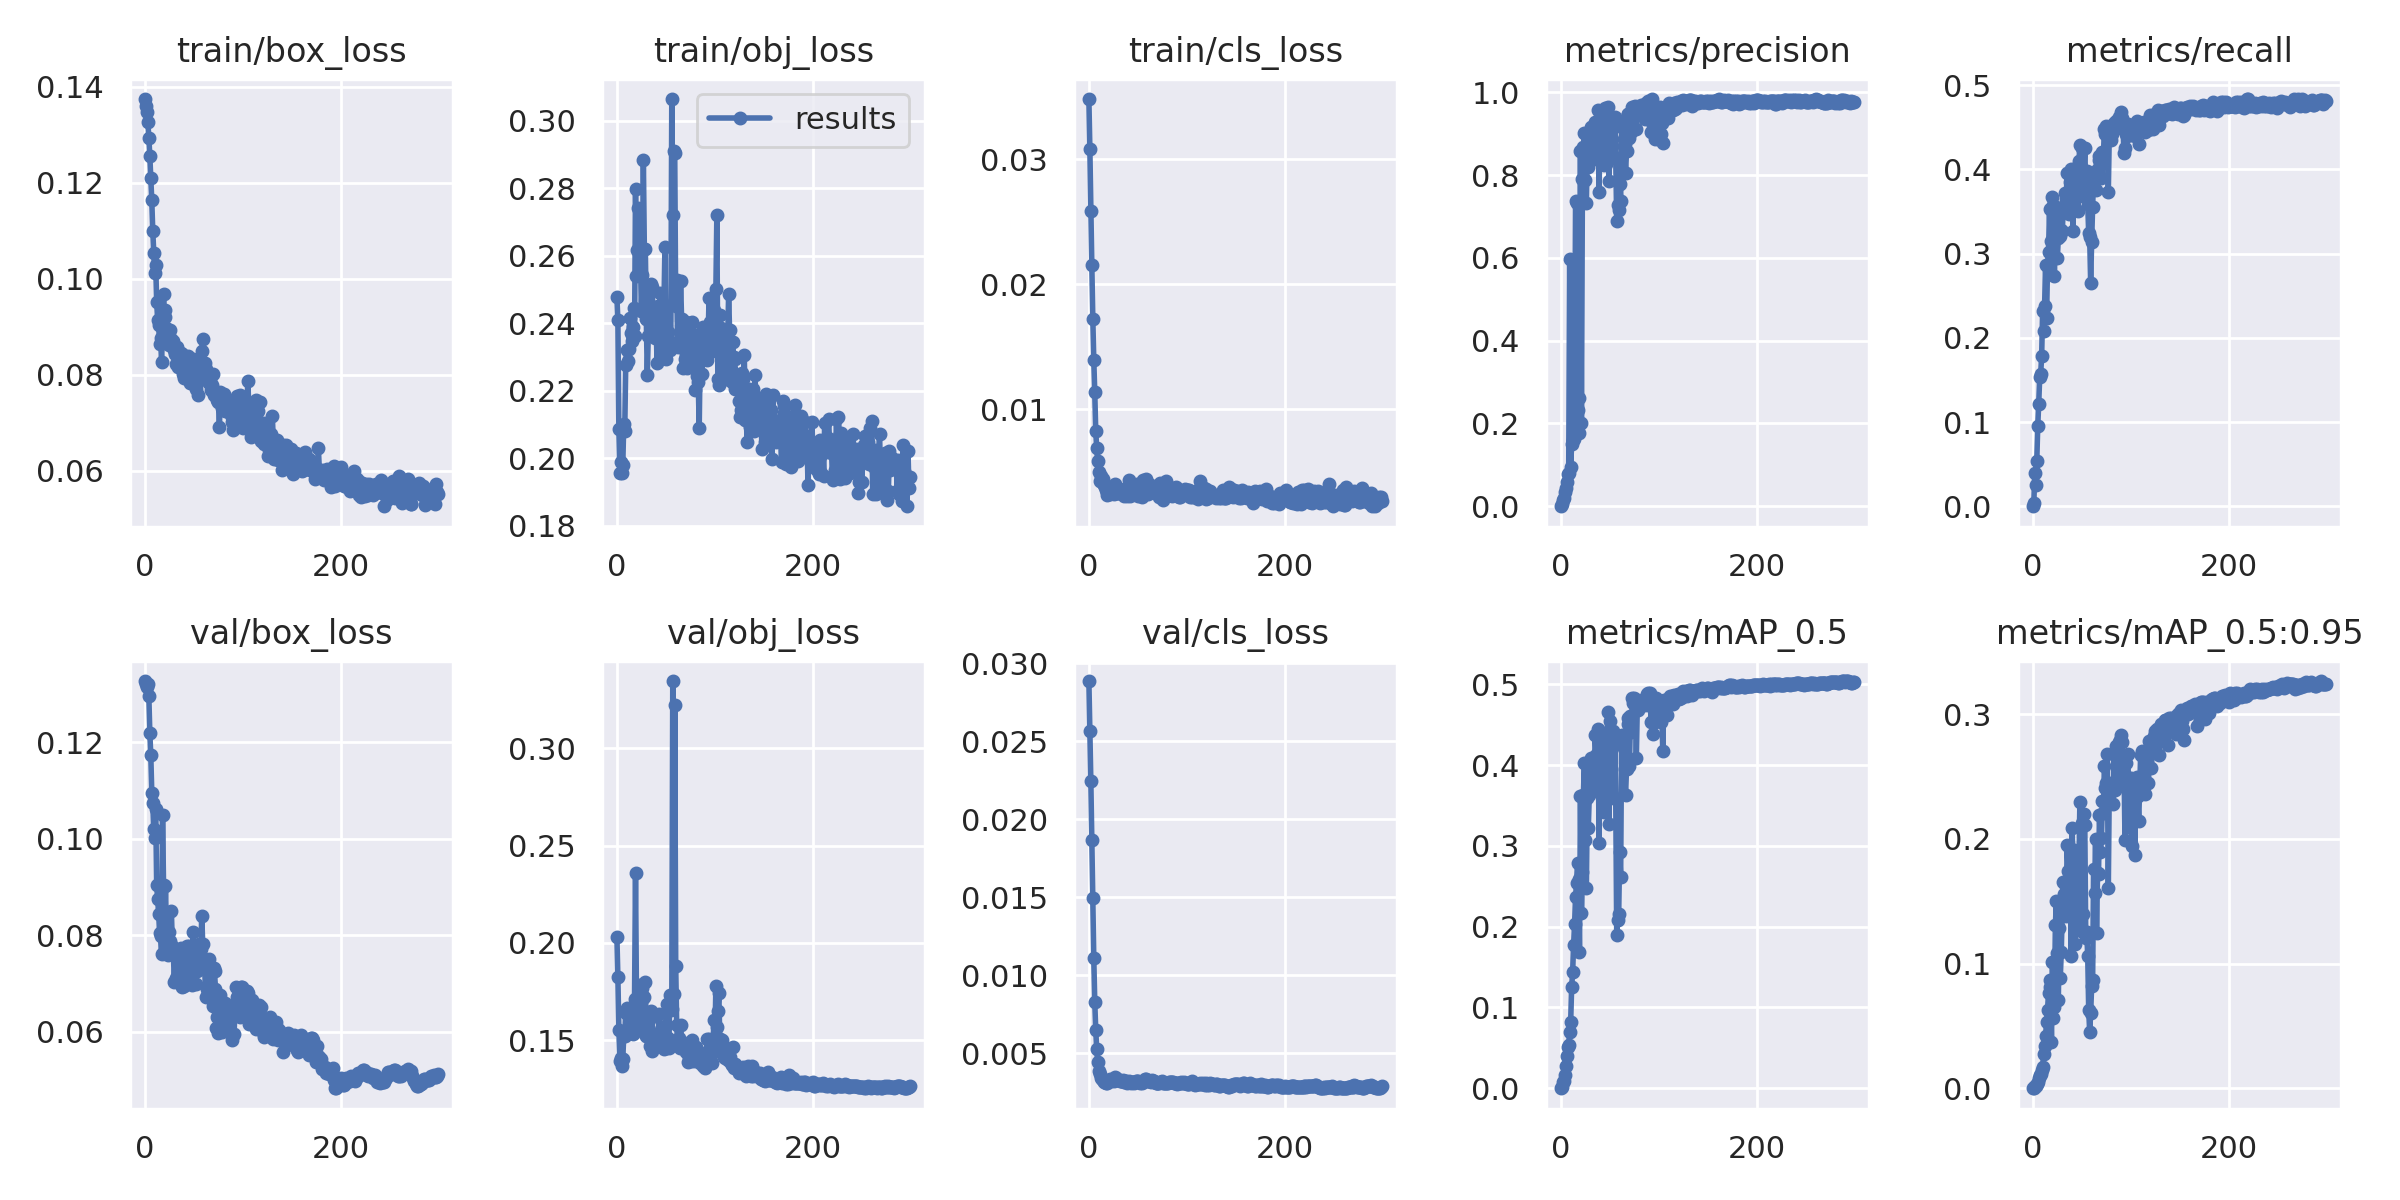

Source data for this figure (header and first rows):
epoch, train/box_loss, train/obj_loss, train/cls_loss, metrics/precision, metrics/recall, metrics/mAP_0.5, metrics/mAP_0.5:0.95, val/box_loss, val/obj_loss, val/cls_loss, x/lr0, x/lr1, x/lr2
0, 0.1374, 0.2477, 0.03481, 0, 0, 0, 0, 0.1327, 0.2032, 0.02886, 8e-05, 8e-05, 0.09928
1, 0.1361, 0.2408, 0.0308, 0.005054, 0.004241, 0.001716, 0.0004879, 0.1321, 0.1825, 0.02563, 0.00017, 0.00017, 0.09847
2, 0.1348, 0.2085, 0.02588, 0.01567, 0.03947, 0.008182, 0.001549, 0.1315, 0.1554, 0.02243, 0.00026, 0.00026, 0.09766
3, 0.1326, 0.1956, 0.0215, 0.01887, 0.02467, 0.008613, 0.001772, 0.132, 0.1393, 0.01866, 0.0003499, 0.0003499, 0.09685
4, 0.1294, 0.1989, 0.01725, 0.03534, 0.0532, 0.01608, 0.003018, 0.1296, 0.1407, 0.01493, 0.0004398, 0.0004398, 0.09604
5, 0.1256, 0.1957, 0.01394, 0.04349, 0.09522, 0.02721, 0.004817, 0.122, 0.1369, 0.01111, 0.0005297, 0.0005297, 0.09523
6, 0.121, 0.198, 0.01134, 0.05763, 0.1218, 0.04028, 0.007886, 0.1173, 0.1403, 0.008297, 0.0006195, 0.0006195, 0.09442
7, 0.1163, 0.2102, 0.008208, 0.07714, 0.153, 0.05126, 0.01035, 0.1096, 0.1523, 0.006485, 0.0007091, 0.0007091, 0.09361
8, 0.11, 0.208, 0.00688, 0.08035, 0.1569, 0.0539, 0.01116, 0.1075, 0.1524, 0.005257, 0.0007987, 0.0007987, 0.0928
9, 0.1054, 0.2275, 0.005827, 0.597, 0.1789, 0.07024, 0.0146, 0.102, 0.164, 0.004437, 0.0008882, 0.0008882, 0.09199
10, 0.1012, 0.2321, 0.004941, 0.09595, 0.2321, 0.08176, 0.01684, 0.1001, 0.1663, 0.00388, 0.0009776, 0.0009776, 0.09118
11, 0.1029, 0.2288, 0.004276, 0.1494, 0.2086, 0.1252, 0.02738, 0.1061, 0.153, 0.003646, 0.001067, 0.001067, 0.09037
12, 0.0952, 0.2323, 0.004607, 0.1597, 0.2379, 0.1434, 0.03408, 0.09037, 0.1624, 0.003447, 0.001156, 0.001156, 0.08956
13, 0.09134, 0.2416, 0.004186, 0.163, 0.2868, 0.1772, 0.04211, 0.08742, 0.159, 0.003323, 0.001245, 0.001245, 0.08875
14, 0.0903, 0.2369, 0.004369, 0.2328, 0.2232, 0.2031, 0.05311, 0.08446, 0.1548, 0.003305, 0.001334, 0.001334, 0.08793
15, 0.08637, 0.2345, 0.003918, 0.7362, 0.2869, 0.2367, 0.0628, 0.08044, 0.1558, 0.003178, 0.001422, 0.001422, 0.08712
16, 0.08758, 0.2389, 0.003727, 0.7327, 0.3014, 0.2545, 0.07679, 0.07991, 0.153, 0.003162, 0.00151, 0.00151, 0.08631
17, 0.08268, 0.2445, 0.003525, 0.2335, 0.3527, 0.2795, 0.08718, 0.07611, 0.1544, 0.003114, 0.001599, 0.001599, 0.0855
18, 0.0896, 0.2361, 0.003361, 0.2604, 0.2892, 0.2586, 0.08099, 0.105, 0.1714, 0.003123, 0.001686, 0.001686, 0.08469
19, 0.09672, 0.2797, 0.003105, 0.1769, 0.3153, 0.1682, 0.03688, 0.09043, 0.2359, 0.003184, 0.001774, 0.001774, 0.08387
20, 0.09205, 0.2539, 0.003199, 0.8592, 0.3668, 0.3617, 0.101, 0.07963, 0.1696, 0.003227, 0.001862, 0.001862, 0.08306
21, 0.09355, 0.2617, 0.003357, 0.2014, 0.3574, 0.2169, 0.05636, 0.09013, 0.1656, 0.003249, 0.001949, 0.001949, 0.08225
22, 0.0898, 0.2741, 0.003182, 0.79, 0.2733, 0.2682, 0.06481, 0.08002, 0.1555, 0.003336, 0.002035, 0.002035, 0.08144
23, 0.0888, 0.2613, 0.003574, 0.8669, 0.341, 0.3634, 0.131, 0.07817, 0.1782, 0.003243, 0.002122, 0.002122, 0.08062
24, 0.08818, 0.2598, 0.003448, 0.9015, 0.355, 0.4032, 0.15, 0.07591, 0.1554, 0.003294, 0.002208, 0.002208, 0.07981
25, 0.08619, 0.2436, 0.003541, 0.7876, 0.2945, 0.3073, 0.1086, 0.08077, 0.1606, 0.003262, 0.002294, 0.002294, 0.07899
26, 0.08934, 0.2542, 0.003246, 0.7319, 0.3188, 0.2473, 0.07062, 0.07881, 0.1767, 0.003231, 0.00238, 0.00238, 0.07818
27, 0.08752, 0.2884, 0.003974, 0.8725, 0.329, 0.3592, 0.1283, 0.08507, 0.1715, 0.003478, 0.002465, 0.002465, 0.07737
28, 0.08681, 0.2621, 0.003269, 0.8201, 0.3207, 0.3222, 0.08869, 0.07786, 0.1722, 0.003407, 0.00255, 0.00255, 0.07655
29, 0.08711, 0.2621, 0.003459, 0.8548, 0.3277, 0.363, 0.1092, 0.07644, 0.1797, 0.00334, 0.002635, 0.002635, 0.07573
30, 0.08525, 0.2413, 0.003308, 0.9018, 0.3265, 0.3903, 0.1426, 0.07039, 0.1521, 0.003311, 0.002719, 0.002719, 0.07492
31, 0.08438, 0.2246, 0.00331, 0.9153, 0.3518, 0.4094, 0.1652, 0.07635, 0.1523, 0.003318, 0.002802, 0.002802, 0.0741
32, 0.08231, 0.2363, 0.003424, 0.8865, 0.3516, 0.3928, 0.1561, 0.07109, 0.157, 0.003196, 0.002886, 0.002886, 0.07329
33, 0.08587, 0.2417, 0.003308, 0.8982, 0.3723, 0.4062, 0.1637, 0.07627, 0.1604, 0.003242, 0.002969, 0.002969, 0.07247
34, 0.08169, 0.2438, 0.003509, 0.8385, 0.3644, 0.3739, 0.138, 0.07676, 0.1469, 0.003213, 0.003051, 0.003051, 0.07165
35, 0.08414, 0.2516, 0.003327, 0.9283, 0.3957, 0.4371, 0.1949, 0.07439, 0.1649, 0.003258, 0.003134, 0.003134, 0.07083
36, 0.08323, 0.2507, 0.00302, 0.8998, 0.3661, 0.4124, 0.174, 0.07325, 0.1442, 0.003181, 0.003215, 0.003215, 0.07001
37, 0.08444, 0.2414, 0.003578, 0.8821, 0.3473, 0.3919, 0.1606, 0.07735, 0.1464, 0.003235, 0.003296, 0.003296, 0.0692
38, 0.0844, 0.2366, 0.003708, 0.9572, 0.3847, 0.4451, 0.1919, 0.06932, 0.1487, 0.003223, 0.003377, 0.003377, 0.06838
39, 0.08013, 0.2357, 0.003078, 0.7586, 0.4003, 0.3031, 0.1057, 0.07271, 0.1519, 0.003109, 0.003457, 0.003457, 0.06756
40, 0.07929, 0.2394, 0.003317, 0.9412, 0.3782, 0.4398, 0.2089, 0.0694, 0.1521, 0.003171, 0.003537, 0.003537, 0.06674
41, 0.08209, 0.2281, 0.004355, 0.8432, 0.3265, 0.3672, 0.1869, 0.07401, 0.1479, 0.003202, 0.003616, 0.003616, 0.06592
42, 0.0811, 0.2452, 0.003007, 0.9436, 0.4005, 0.4373, 0.1909, 0.07133, 0.1483, 0.00313, 0.003695, 0.003695, 0.0651
43, 0.08126, 0.2372, 0.003168, 0.8999, 0.3531, 0.3803, 0.1157, 0.07769, 0.1635, 0.003088, 0.003773, 0.003773, 0.06427
44, 0.08389, 0.2488, 0.003252, 0.8244, 0.3805, 0.3416, 0.1524, 0.07181, 0.1509, 0.00315, 0.00385, 0.00385, 0.06345
45, 0.0824, 0.2308, 0.003548, 0.9612, 0.3897, 0.4403, 0.1732, 0.07766, 0.155, 0.003146, 0.003927, 0.003927, 0.06263
46, 0.07825, 0.237, 0.003591, 0.826, 0.3509, 0.3749, 0.1678, 0.07343, 0.1498, 0.003102, 0.004004, 0.004004, 0.0618
47, 0.07989, 0.2377, 0.003312, 0.8777, 0.4094, 0.4149, 0.178, 0.07685, 0.1516, 0.003156, 0.00408, 0.00408, 0.06098
48, 0.07925, 0.2448, 0.003562, 0.9637, 0.4285, 0.4653, 0.2299, 0.06959, 0.1456, 0.00323, 0.004155, 0.004155, 0.06016
49, 0.08335, 0.2626, 0.004031, 0.7856, 0.3728, 0.3271, 0.1263, 0.08069, 0.1573, 0.003196, 0.00423, 0.00423, 0.05933
50, 0.082, 0.2292, 0.003022, 0.9192, 0.4259, 0.4543, 0.2126, 0.07576, 0.1457, 0.003233, 0.004304, 0.004304, 0.0585
51, 0.08026, 0.245, 0.00319, 0.9313, 0.3679, 0.4207, 0.1398, 0.07366, 0.1688, 0.003178, 0.004377, 0.004377, 0.05768
52, 0.0771, 0.2374, 0.003245, 0.8866, 0.3971, 0.4365, 0.22, 0.06981, 0.1513, 0.003095, 0.00445, 0.00445, 0.05685
53, 0.07821, 0.2344, 0.003781, 0.9147, 0.4255, 0.4425, 0.211, 0.07255, 0.146, 0.003143, 0.004522, 0.004522, 0.05602
54, 0.07568, 0.2319, 0.002931, 0.8447, 0.3781, 0.3592, 0.1203, 0.07441, 0.1733, 0.003091, 0.004594, 0.004594, 0.05519
55, 0.07953, 0.2344, 0.004293, 0.9406, 0.3982, 0.4338, 0.125, 0.07812, 0.1654, 0.003129, 0.004665, 0.004665, 0.05436
56, 0.08186, 0.3064, 0.00326, 0.8406, 0.3585, 0.3581, 0.1061, 0.07558, 0.1662, 0.00321, 0.004735, 0.004735, 0.05353
57, 0.08281, 0.272, 0.003969, 0.6896, 0.3238, 0.1904, 0.06278, 0.07711, 0.3347, 0.003332, 0.004805, 0.004805, 0.05271
58, 0.08487, 0.291, 0.004412, 0.7278, 0.3196, 0.2087, 0.04535, 0.08403, 0.1735, 0.003384, 0.004873, 0.004873, 0.05187
59, 0.08746, 0.2905, 0.003921, 0.7156, 0.2652, 0.2153, 0.06015, 0.07808, 0.3225, 0.003299, 0.004942, 0.004942, 0.05104
... 240 more rows
